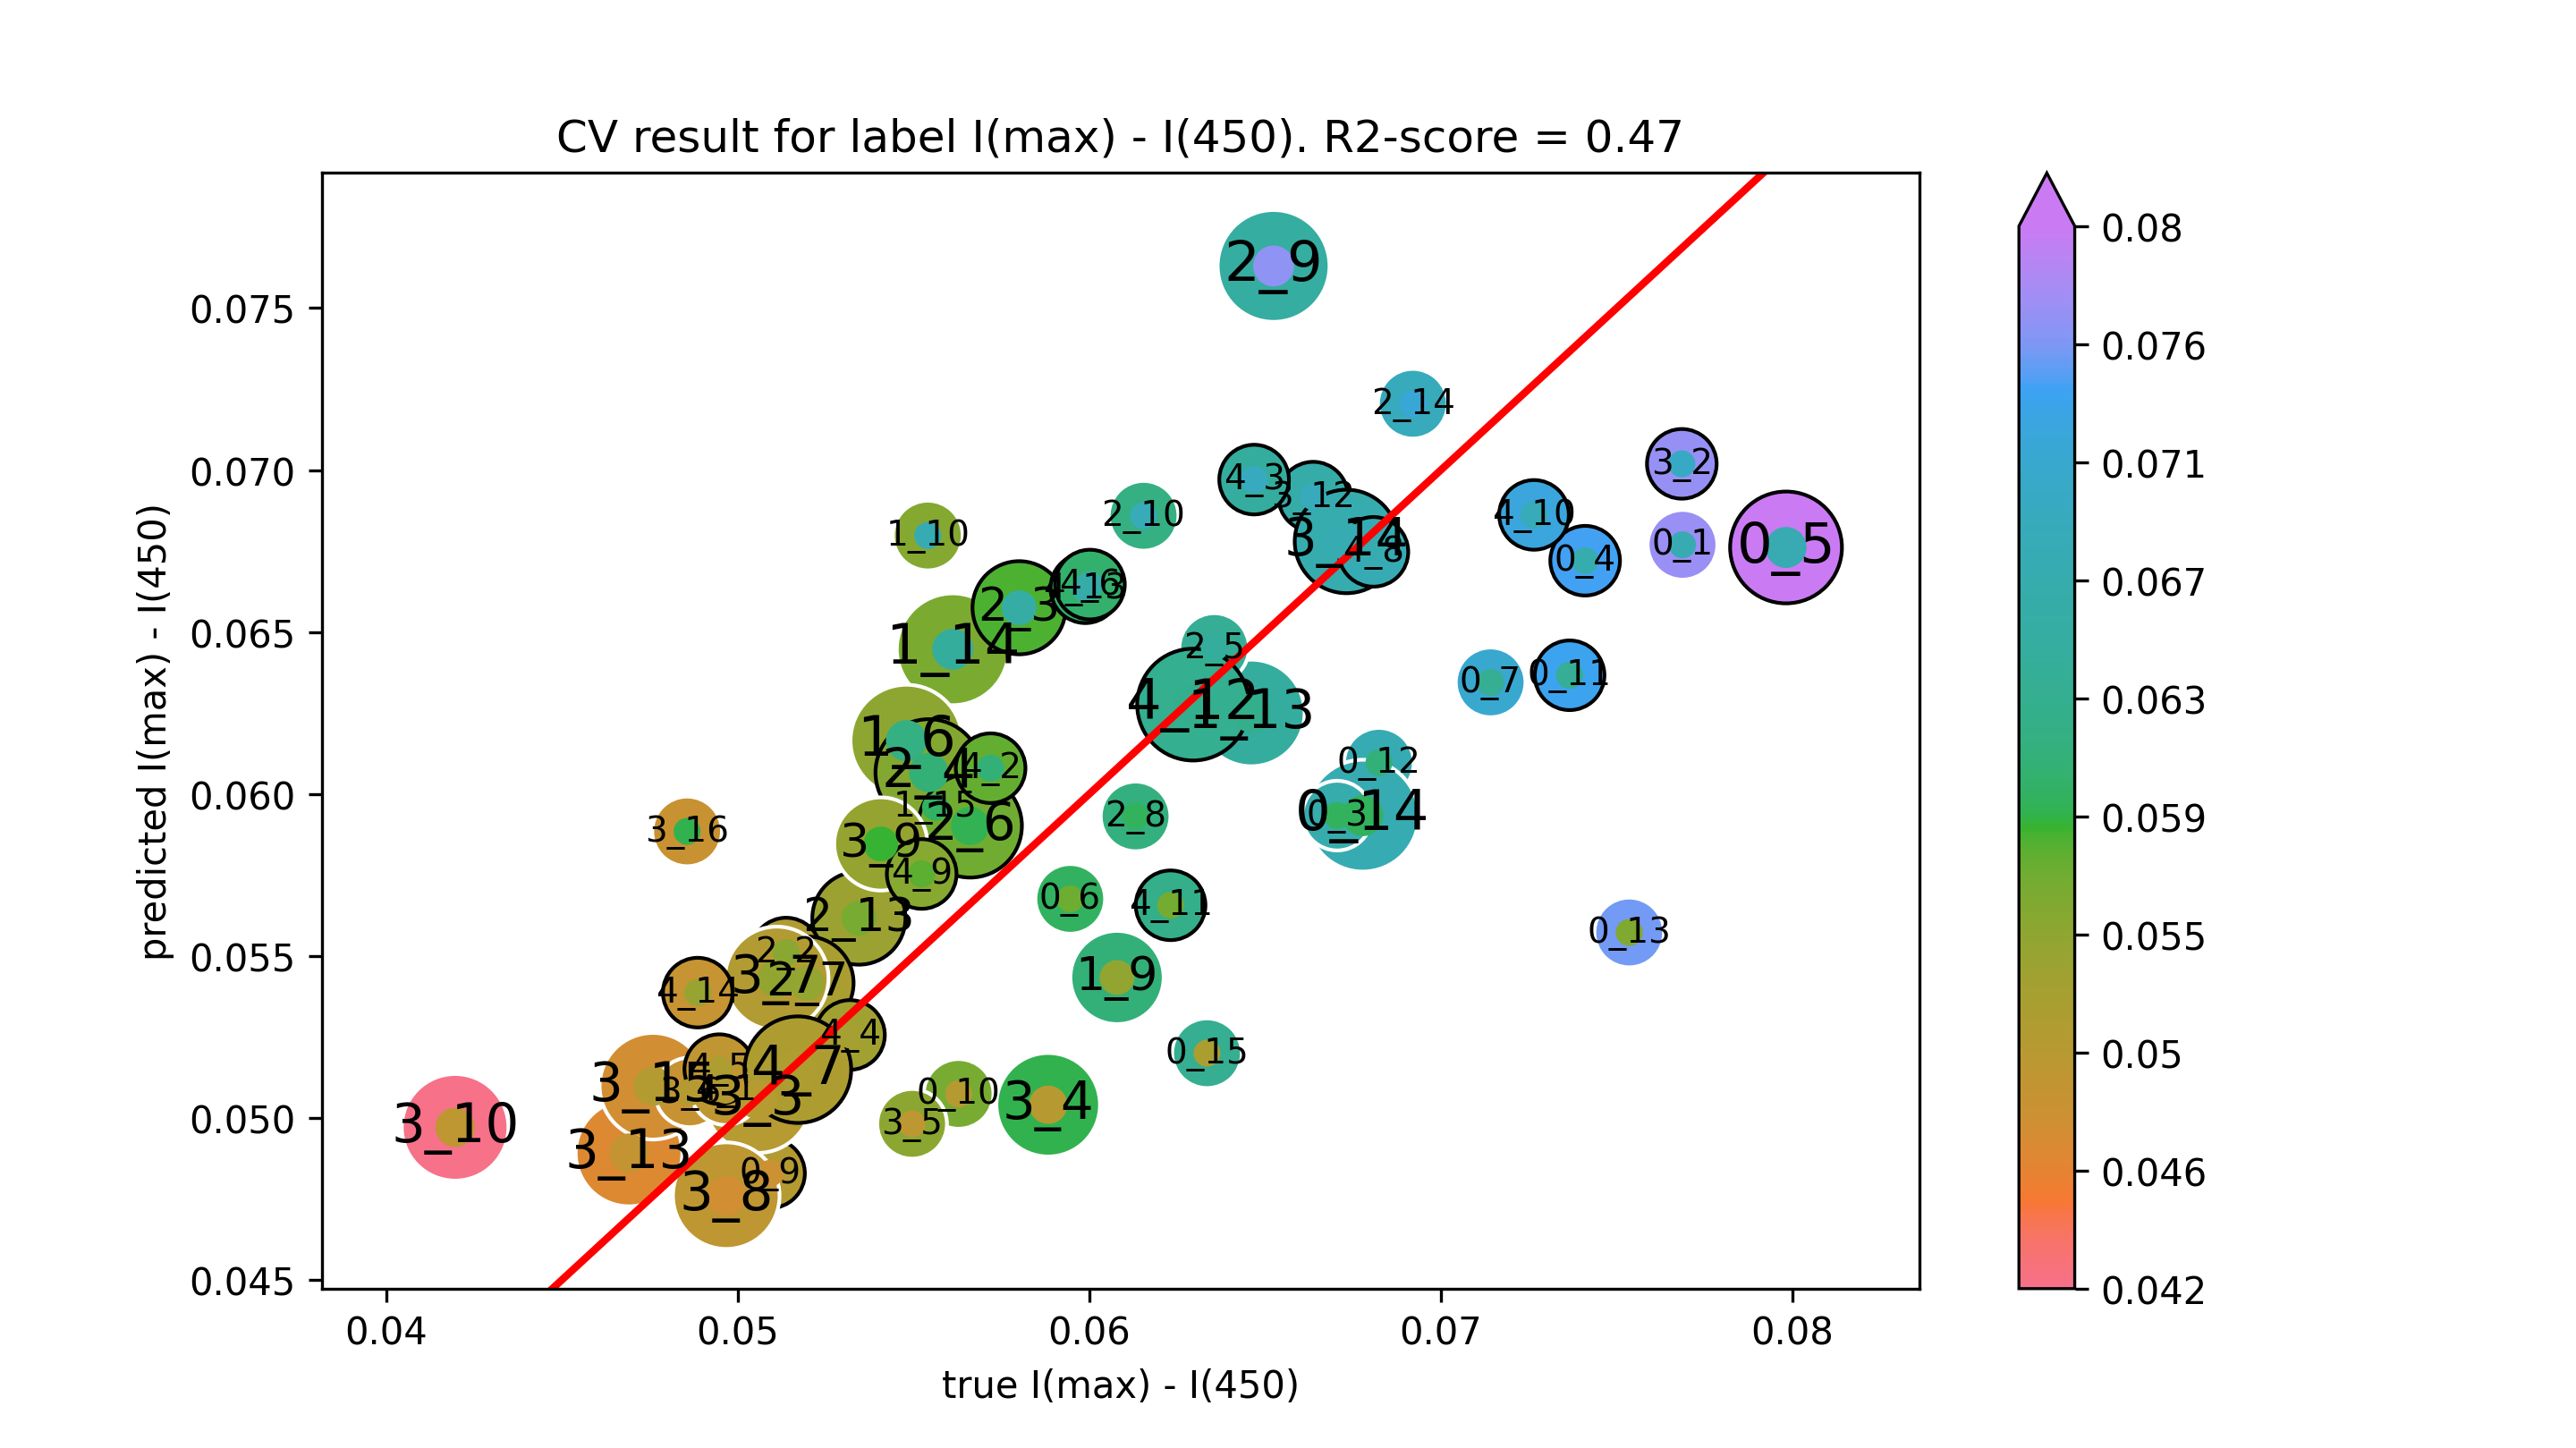

The file beside this chart, header and first rows:
true I(max) - I(450), predicted I(max) - I(450)
0.07687, 0.06769
0.05628, 0.05074
0.07366, 0.06366
0.06824, 0.06096
0.07536, 0.05572
0.06778, 0.05933
0.06335, 0.05199
0.06705, 0.05933
0.0741, 0.0672
0.07982, 0.06761
0.05946, 0.05676
0.07142, 0.06344
0.05091, 0.04828
0.0554, 0.06798
0.06461, 0.0625
0.05611, 0.06446
0.05562, 0.05959
0.05479, 0.06164
0.06079, 0.05433
0.06154, 0.06859
0.05344, 0.05616
0.0692, 0.07205
0.05137, 0.0551
0.058, 0.06575
0.05543, 0.06066
0.06355, 0.0645
0.05661, 0.05901
0.05197, 0.05416
0.06131, 0.0593
0.06524, 0.0763
0.04195, 0.0497
0.06637, 0.06918
0.0469, 0.04891
0.06732, 0.06779
0.04758, 0.05097
0.04855, 0.05884
0.07686, 0.07019
0.05057, 0.05056
0.05883, 0.0504
0.05496, 0.04981
0.04863, 0.05078
0.0511, 0.0543
0.04967, 0.04759
0.05407, 0.05845
0.04965, 0.05085
0.07265, 0.06861
0.06231, 0.05656
0.06295, 0.06276
0.05988, 0.06635
0.04886, 0.05386
0.05719, 0.06079
0.06469, 0.0697
0.05319, 0.05256
0.04947, 0.0515
0.06002, 0.06646
0.05171, 0.05148
0.06808, 0.06747
0.05523, 0.05753
